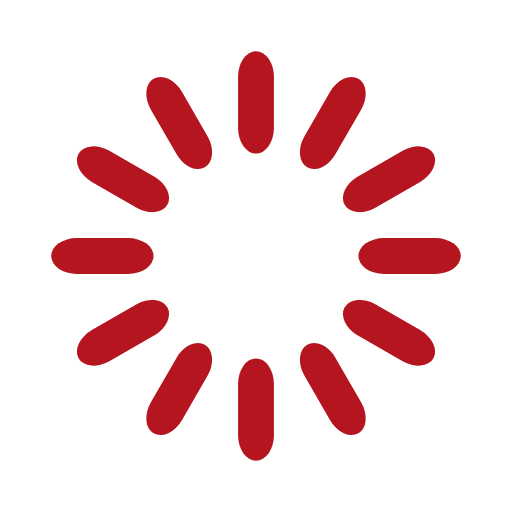
t = 0.00 s
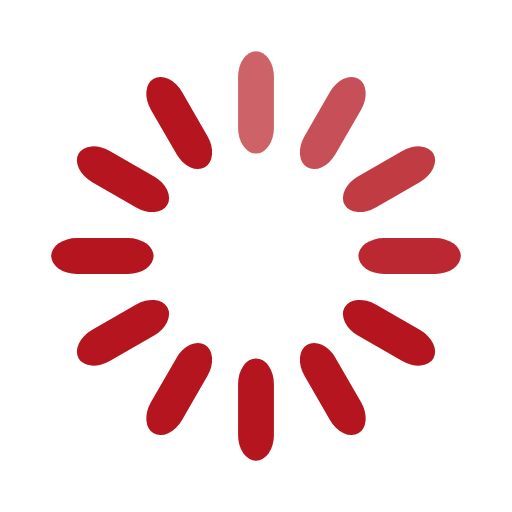
t = 0.33 s
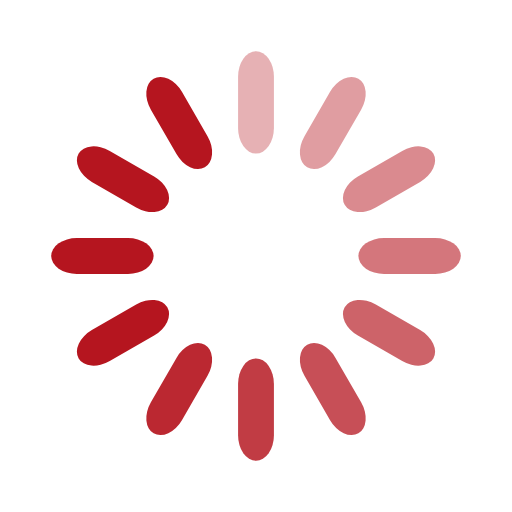
t = 0.67 s
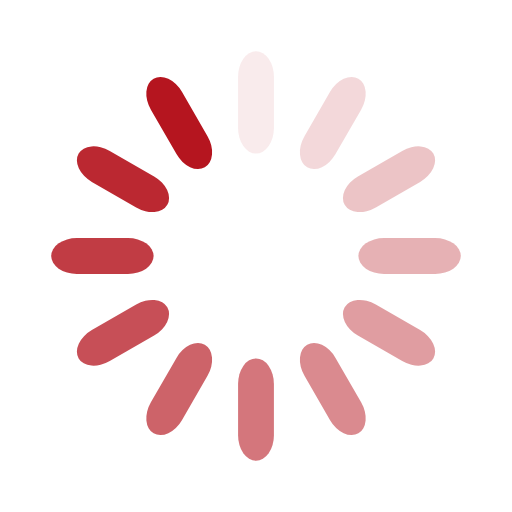
t = 0.92 s
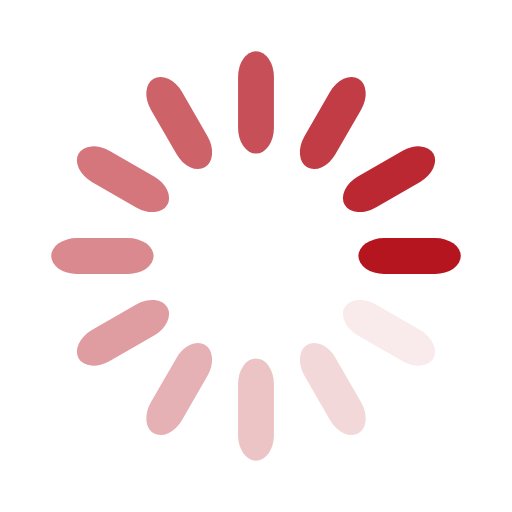
t = 1.25 s
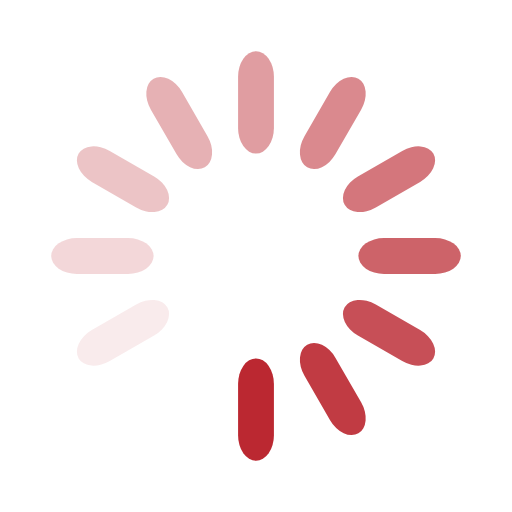
t = 1.58 s

The animated SVG that drew these frames (rendered in a browser with its animation timeline set to each time). Animation: 12 SMIL elements (animate=12); one cycle of 1.92 s, repeats indefinitely.

<svg width='134px' height='134px' xmlns="http://www.w3.org/2000/svg" viewBox="0 0 100 100" preserveAspectRatio="xMidYMid" class="uil-default"><rect x="0" y="0" width="100" height="100" fill="none" class="bk"></rect><rect  x='46.5' y='40' width='7' height='20' rx='5' ry='5' fill='#b5151f' transform='rotate(0 50 50) translate(0 -30)'>  <animate attributeName='opacity' from='1' to='0' dur='1s' begin='0s' repeatCount='indefinite'/></rect><rect  x='46.5' y='40' width='7' height='20' rx='5' ry='5' fill='#b5151f' transform='rotate(30 50 50) translate(0 -30)'>  <animate attributeName='opacity' from='1' to='0' dur='1s' begin='0.08333333333333333s' repeatCount='indefinite'/></rect><rect  x='46.5' y='40' width='7' height='20' rx='5' ry='5' fill='#b5151f' transform='rotate(60 50 50) translate(0 -30)'>  <animate attributeName='opacity' from='1' to='0' dur='1s' begin='0.16666666666666666s' repeatCount='indefinite'/></rect><rect  x='46.5' y='40' width='7' height='20' rx='5' ry='5' fill='#b5151f' transform='rotate(90 50 50) translate(0 -30)'>  <animate attributeName='opacity' from='1' to='0' dur='1s' begin='0.25s' repeatCount='indefinite'/></rect><rect  x='46.5' y='40' width='7' height='20' rx='5' ry='5' fill='#b5151f' transform='rotate(120 50 50) translate(0 -30)'>  <animate attributeName='opacity' from='1' to='0' dur='1s' begin='0.3333333333333333s' repeatCount='indefinite'/></rect><rect  x='46.5' y='40' width='7' height='20' rx='5' ry='5' fill='#b5151f' transform='rotate(150 50 50) translate(0 -30)'>  <animate attributeName='opacity' from='1' to='0' dur='1s' begin='0.4166666666666667s' repeatCount='indefinite'/></rect><rect  x='46.5' y='40' width='7' height='20' rx='5' ry='5' fill='#b5151f' transform='rotate(180 50 50) translate(0 -30)'>  <animate attributeName='opacity' from='1' to='0' dur='1s' begin='0.5s' repeatCount='indefinite'/></rect><rect  x='46.5' y='40' width='7' height='20' rx='5' ry='5' fill='#b5151f' transform='rotate(210 50 50) translate(0 -30)'>  <animate attributeName='opacity' from='1' to='0' dur='1s' begin='0.5833333333333334s' repeatCount='indefinite'/></rect><rect  x='46.5' y='40' width='7' height='20' rx='5' ry='5' fill='#b5151f' transform='rotate(240 50 50) translate(0 -30)'>  <animate attributeName='opacity' from='1' to='0' dur='1s' begin='0.6666666666666666s' repeatCount='indefinite'/></rect><rect  x='46.5' y='40' width='7' height='20' rx='5' ry='5' fill='#b5151f' transform='rotate(270 50 50) translate(0 -30)'>  <animate attributeName='opacity' from='1' to='0' dur='1s' begin='0.75s' repeatCount='indefinite'/></rect><rect  x='46.5' y='40' width='7' height='20' rx='5' ry='5' fill='#b5151f' transform='rotate(300 50 50) translate(0 -30)'>  <animate attributeName='opacity' from='1' to='0' dur='1s' begin='0.8333333333333334s' repeatCount='indefinite'/></rect><rect  x='46.5' y='40' width='7' height='20' rx='5' ry='5' fill='#b5151f' transform='rotate(330 50 50) translate(0 -30)'>  <animate attributeName='opacity' from='1' to='0' dur='1s' begin='0.9166666666666666s' repeatCount='indefinite'/></rect></svg>
